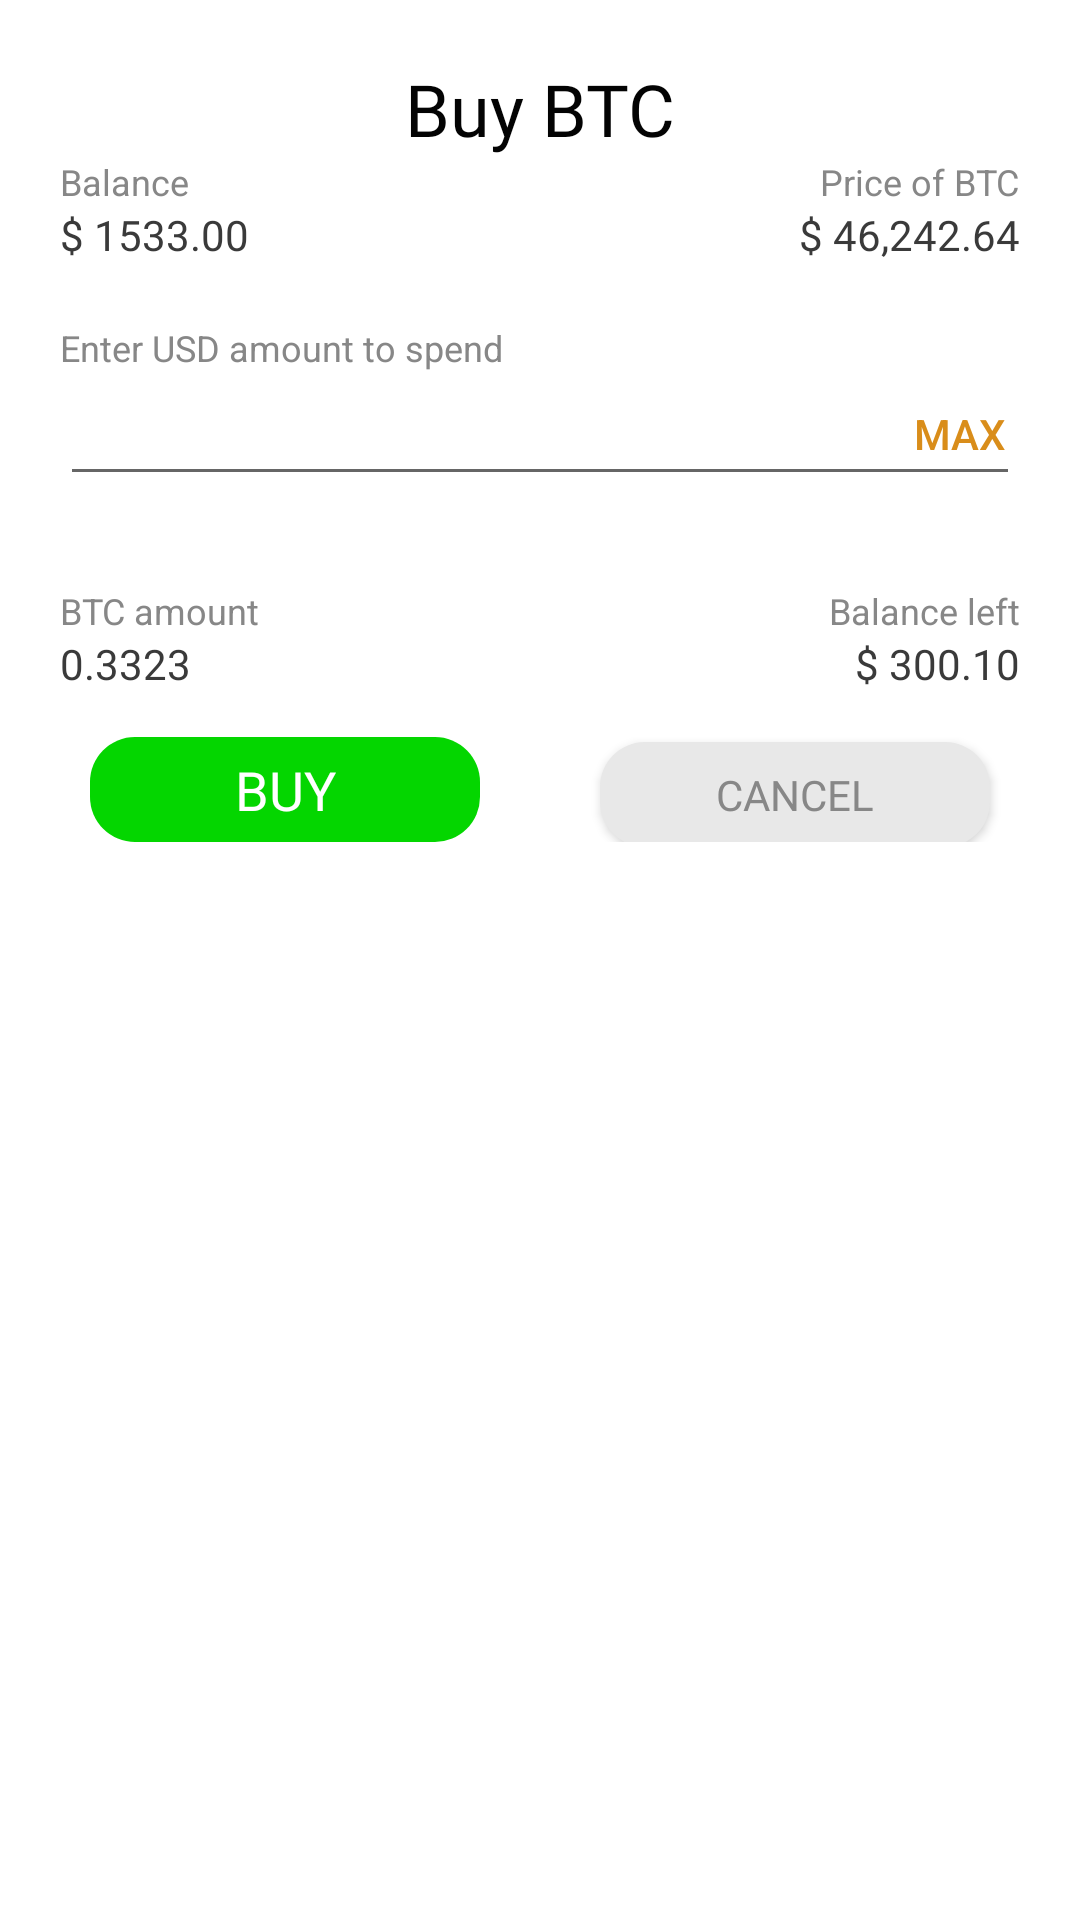

Layout XML and referenced resources for this Android screen:
<!-- AndroidManifest.xml: application theme AppTheme -->
<!-- res/layout/dialog_fragment_buy.xml -->
<?xml version="1.0" encoding="utf-8"?>
<androidx.constraintlayout.widget.ConstraintLayout xmlns:android="http://schemas.android.com/apk/res/android"
    xmlns:app="http://schemas.android.com/apk/res-auto"
    xmlns:tools="http://schemas.android.com/tools"
    android:padding="20dp"
    android:layout_width="match_parent"
    android:layout_height="wrap_content">

    <TextView
        android:id="@+id/header"
        android:layout_width="match_parent"
        android:layout_height="wrap_content"
        android:text="Buy BTC"
        android:textAlignment="center"
        android:textSize="@dimen/large_text_size"
        android:fontFamily="@font/roboto_bold"
        android:textColor="@color/black"
        app:layout_constraintStart_toStartOf="parent"
        app:layout_constraintEnd_toEndOf="parent"
        app:layout_constraintTop_toTopOf="parent"/>

    <TextView
        android:id="@+id/balance_label"
        style="@style/DialogLabel"
        app:layout_constraintStart_toStartOf="parent"
        app:layout_constraintTop_toBottomOf="@+id/header"
        android:text="@string/balance_label"/>

    <TextView
        android:id="@+id/crypto_price_label"
        style="@style/DialogLabel"
        app:layout_constraintEnd_toEndOf="parent"
        app:layout_constraintTop_toBottomOf="@id/header"
        android:text="Price of BTC"/>

    <TextView
        android:id="@+id/usd_balance"
        android:layout_width="wrap_content"
        android:layout_height="wrap_content"
        app:layout_constraintStart_toStartOf="parent"
        app:layout_constraintTop_toBottomOf="@id/balance_label"
        android:fontFamily="@font/roboto_bold"
        android:textSize="@dimen/small_text_size"
        android:textColor="@color/dark_gray"
        android:text="$ 1533.00"/>

    <TextView
        android:id="@+id/crypto_price"
        android:layout_width="wrap_content"
        android:layout_height="wrap_content"
        app:layout_constraintEnd_toEndOf="parent"
        app:layout_constraintTop_toBottomOf="@id/balance_label"
        android:fontFamily="@font/roboto_bold"
        android:textSize="@dimen/small_text_size"
        android:textColor="@color/dark_gray"
        android:text="$ 46,242.64"
        />

    <TextView
        android:id="@+id/price_input_label"
        style="@style/DialogLabel"
        android:layout_marginTop="20dp"
        app:layout_constraintStart_toStartOf="parent"
        app:layout_constraintTop_toBottomOf="@+id/usd_balance"
        android:text="@string/usd_input_label"/>

    <com.google.android.material.textfield.TextInputEditText
        android:id="@+id/price_input_field"
        android:inputType="numberDecimal"
        android:layout_width="match_parent"
        android:layout_height="wrap_content"
        app:layout_constraintStart_toStartOf="parent"
        app:layout_constraintTop_toBottomOf="@id/price_input_label"
        android:digits="0123456789."/>

    <androidx.appcompat.widget.AppCompatButton
        android:id="@+id/max_btn"
        android:layout_width="40dp"
        android:layout_height="20dp"
        android:padding="0dp"
        android:text="@string/max"
        android:textColor="@color/orange"
        android:background="@android:color/transparent"
        app:layout_constraintEnd_toEndOf="parent"
        app:layout_constraintTop_toTopOf="@id/price_input_field"
        app:layout_constraintBottom_toBottomOf="@id/price_input_field"/>

    <TextView
        android:id="@+id/validation_message"
        android:layout_width="wrap_content"
        android:layout_height="wrap_content"
        app:layout_constraintStart_toStartOf="parent"
        app:layout_constraintTop_toBottomOf="@+id/price_input_field"
        android:textSize="@dimen/very_small_text_size"
        android:textColor="@color/red"
        tools:text="This is validation message"/>

    <TextView
        android:id="@+id/crypto_amount_label"
        style="@style/DialogLabel"
        android:layout_marginTop="30dp"
        app:layout_constraintStart_toStartOf="parent"
        app:layout_constraintTop_toBottomOf="@+id/price_input_field"
        android:text="BTC amount"/>

    <TextView
        android:id="@+id/crypto_to_get"
        android:layout_width="wrap_content"
        android:layout_height="wrap_content"
        app:layout_constraintStart_toStartOf="parent"
        app:layout_constraintTop_toBottomOf="@id/crypto_amount_label"
        android:fontFamily="@font/roboto_bold"
        android:textSize="@dimen/small_text_size"
        android:textColor="@color/dark_gray"
        android:text="0.3323"/>

    <TextView
        android:id="@+id/usd_balance_left_label"
        style="@style/DialogLabel"
        android:layout_marginTop="30dp"
        app:layout_constraintEnd_toEndOf="parent"
        app:layout_constraintTop_toBottomOf="@+id/price_input_field"
        android:text="@string/balance_left_label"/>

    <TextView
        android:id="@+id/usd_balance_left"
        android:layout_width="wrap_content"
        android:layout_height="wrap_content"
        app:layout_constraintEnd_toEndOf="parent"
        app:layout_constraintTop_toBottomOf="@id/usd_balance_left_label"
        android:fontFamily="@font/roboto_bold"
        android:textSize="@dimen/small_text_size"
        android:textColor="@color/dark_gray"
        android:text="$ 300.10"/>

    <LinearLayout
        android:layout_width="match_parent"
        android:layout_height="wrap_content"
        app:layout_constraintStart_toStartOf="parent"
        app:layout_constraintTop_toBottomOf="@id/usd_balance_left"
        android:weightSum="2"
        android:layout_marginTop="15dp">
        <androidx.appcompat.widget.AppCompatButton
            android:id="@+id/buy_btn"
            android:layout_width="wrap_content"
            android:layout_height="35dp"
            android:layout_marginEnd="20dp"
            android:layout_marginStart="10dp"
            android:background="@drawable/buy_btn_layout"
            android:fontFamily="@font/roboto_bold"
            android:textSize="@dimen/medium_text_size"
            android:textColor="@color/white"
            android:enabled="false"
            android:text="@string/buy"
            android:layout_weight="1"/>

        <androidx.appcompat.widget.AppCompatButton
            android:id="@+id/cancel_btn"
            android:layout_width="wrap_content"
            android:layout_height="35dp"
            android:layout_marginStart="20dp"
            android:layout_marginEnd="10dp"
            android:textColor="@color/light_gray"
            android:fontFamily="@font/roboto_medium"
            android:text="cancel"
            android:textSize="@dimen/small_text_size"
            android:background="@drawable/cancel_btn_layout"
            android:layout_weight="1"/>
    </LinearLayout>
</androidx.constraintlayout.widget.ConstraintLayout>
<!-- resources referenced by this layout -->
<resources>
  <color name="black">#030303</color>
  <color name="dark_gray">#3A3A3A</color>
  <color name="light_gray">#878787</color>
  <color name="orange">#D98D1A</color>
  <color name="red">#EB4034</color>
  <color name="white">#FFFFFF</color>
  <dimen name="large_text_size">24sp</dimen>
  <dimen name="medium_text_size">18sp</dimen>
  <dimen name="small_text_size">14sp</dimen>
  <dimen name="very_small_text_size">12sp</dimen>
  <!-- drawable buy_btn_layout (drawable) -->
  <?xml version="1.0" encoding="utf-8"?>
  <shape xmlns:android="http://schemas.android.com/apk/res/android">
      <solid android:color="@color/green"/>
      
      <corners android:radius="15dp"/>
      
  </shape>
  <!-- drawable cancel_btn_layout (drawable) -->
  <?xml version="1.0" encoding="utf-8"?>
  <shape xmlns:android="http://schemas.android.com/apk/res/android">
      <solid android:color="@color/very_light_gray"/>
      
      <corners android:radius="15dp"/>
      
  </shape>
  <string name="balance_label">Balance</string>
  <string name="balance_left_label">Balance left</string>
  <string name="buy">BUY</string>
  <string name="max">MAX</string>
  <string name="usd_input_label">Enter USD amount to spend</string>
  <style name="DialogLabel" parent="Widget.AppCompat.TextView">
          <item name="android:layout_width">wrap_content</item>
          <item name="android:layout_height">wrap_content</item>
          <item name="android:textSize">@dimen/very_small_text_size</item>
          <item name="android:textColor">@color/light_gray</item>
      </style>
      // Cancel button style
  <color name="green">#04D600</color>
  <color name="very_light_gray">#E8E8E8</color>
</resources>
